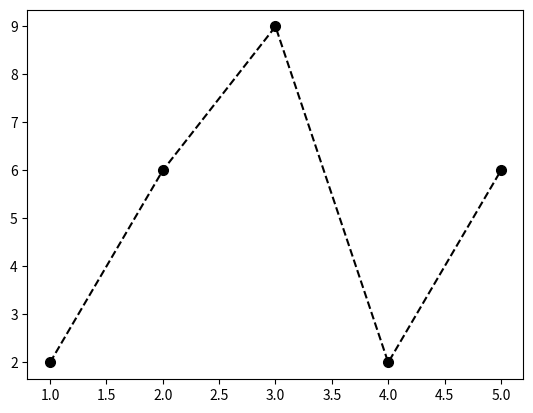

Reproduce this figure in Python.
import matplotlib.pyplot as plt

x = [1, 2, 3, 4, 5]
y = [2, 6, 9, 2, 6]

plt.plot(x, y, marker='o', ms=7,color ='#000' ,ls='--')

plt.show()
